Labelled photos from "synthetic_data_split", an image-classification folder in CSC4790-Fall2024-Org/Synthetic-Training-Data-UAV-Detector. The possible labels are: drone, not drone.

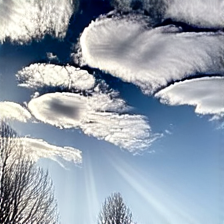
Label: not drone

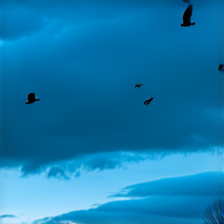
Label: not drone

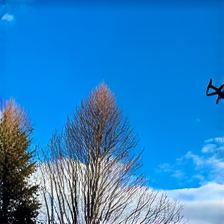
Label: drone

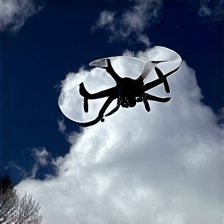
Label: drone

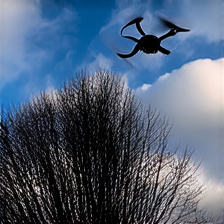
Label: drone

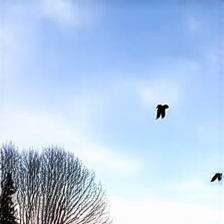
Label: not drone
